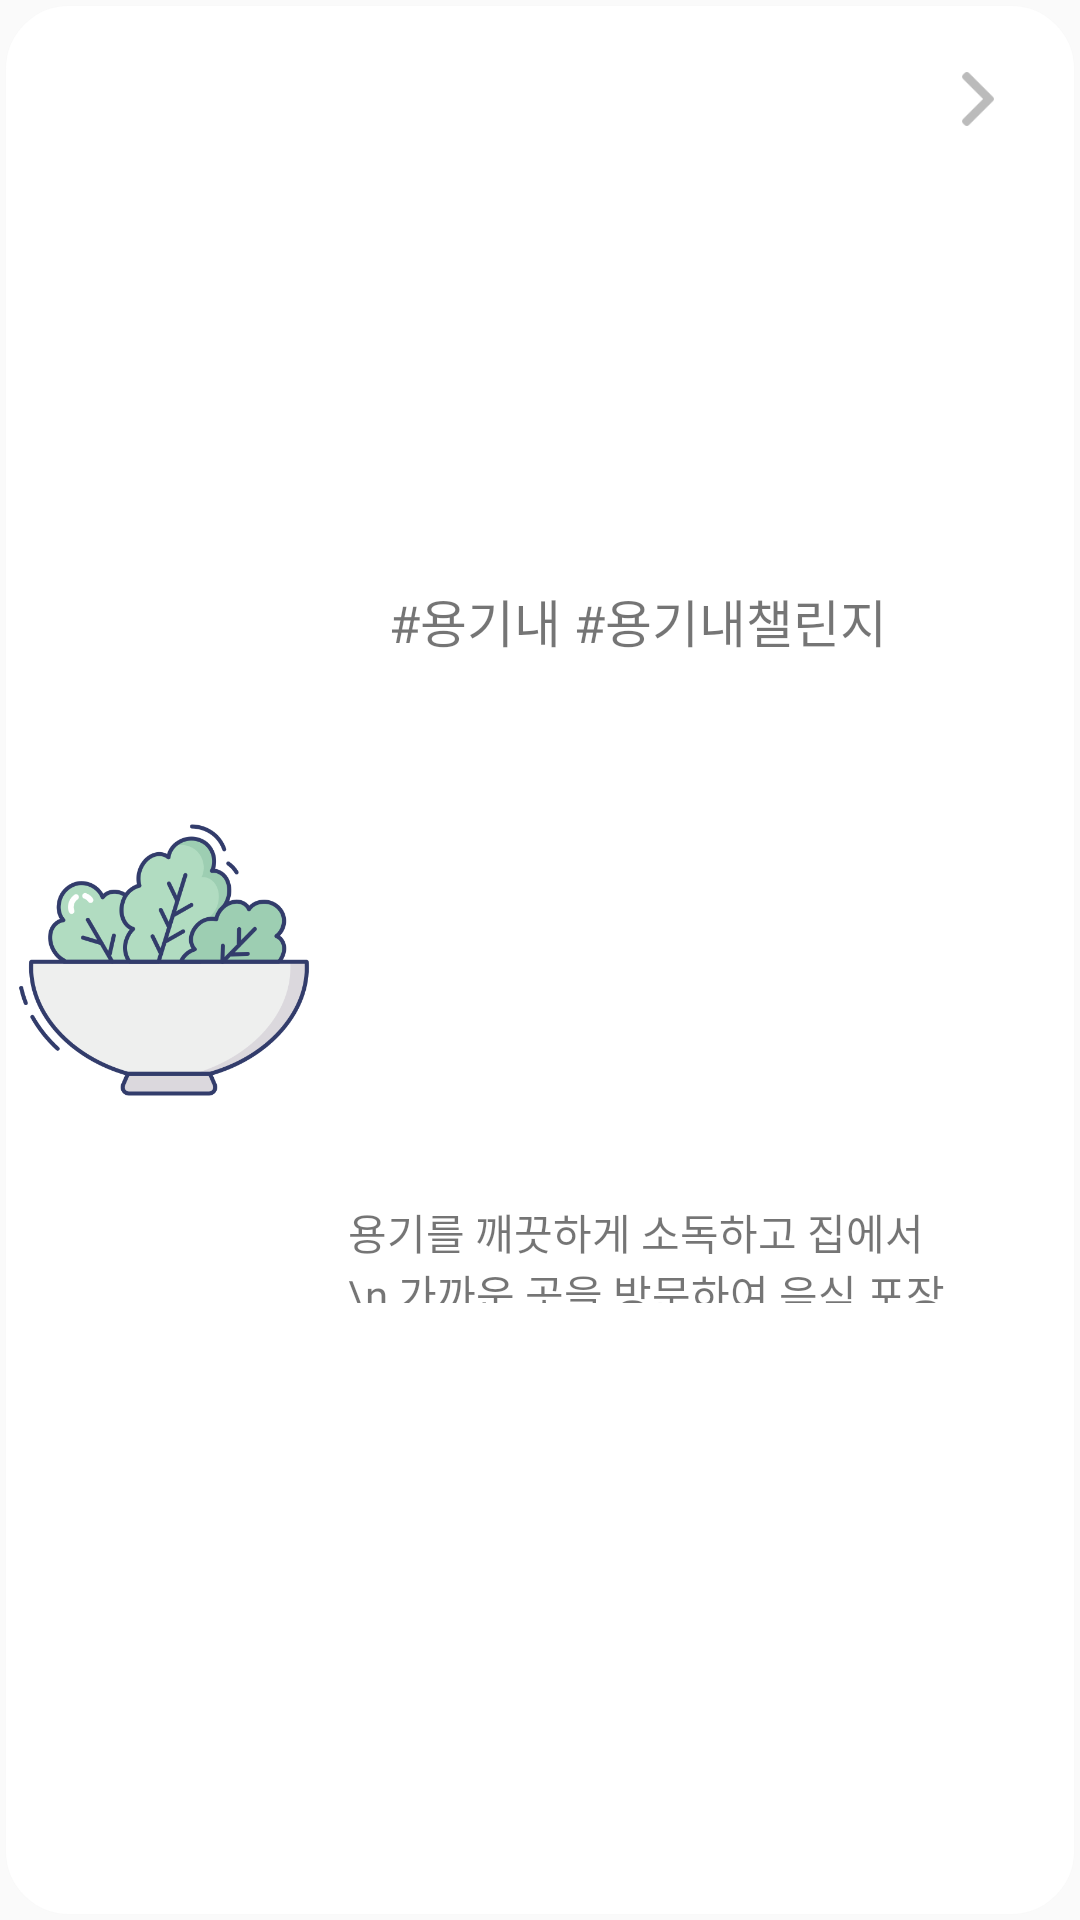

Reconstruct the res/layout file that produces this screen, plus the resources it refers to.
<!-- AndroidManifest.xml: application theme Theme.AppCompat.Light.NoActionBar -->
<!-- res/layout/challenge_list.xml -->
<?xml version="1.0" encoding="utf-8"?>
<androidx.constraintlayout.widget.ConstraintLayout xmlns:android="http://schemas.android.com/apk/res/android"
    xmlns:app="http://schemas.android.com/apk/res-auto"
    xmlns:tools="http://schemas.android.com/tools"
    android:layout_width="match_parent"
    android:layout_height="110dp"
    android:elevation="5dp"
    android:background="@drawable/challenge">

    <TextView
        android:id="@+id/chall_title"
        android:layout_width="wrap_content"
        android:layout_height="wrap_content"
        android:layout_marginStart="25dp"
        android:layout_marginLeft="25dp"
        android:layout_marginTop="25dp"
        android:layout_marginBottom="12dp"
        android:fontFamily="@font/nanum_eb"
        android:text="#용기내 #용기내챌린지"
        android:textSize="17sp"
        app:layout_constraintBottom_toTopOf="@+id/chall_intro"
        app:layout_constraintStart_toEndOf="@+id/chall_img_1"
        app:layout_constraintTop_toTopOf="parent" />

    <TextView
        android:id="@+id/chall_intro"
        android:layout_width="204dp"
        android:layout_height="34dp"
        android:layout_marginTop="15dp"
        android:fontFamily="@font/nanum"
        android:text="용기를 깨끗하게 소독하고 집에서 \n 가까운 곳을 방문하여 음식 포장하기"
        android:textSize="14sp"
        app:layout_constraintBottom_toBottomOf="parent"
        app:layout_constraintEnd_toEndOf="parent"
        app:layout_constraintHorizontal_bias="0.743"
        app:layout_constraintStart_toStartOf="parent"
        app:layout_constraintTop_toTopOf="parent"
        app:layout_constraintVertical_bias="0.652" />

    <ImageView
        android:id="@+id/imageView2"
        android:layout_width="24dp"
        android:layout_height="18dp"
        android:layout_marginTop="24dp"
        android:layout_marginEnd="22dp"
        android:layout_marginRight="22dp"
        app:layout_constraintEnd_toEndOf="parent"
        app:layout_constraintTop_toTopOf="parent"
        app:srcCompat="@drawable/g_arrow_right" />

    <ImageView
        android:id="@+id/chall_img_1"
        android:layout_width="100dp"
        android:layout_height="100dp"
        android:layout_marginStart="25dp"
        android:layout_marginLeft="25dp"
        android:layout_marginTop="19dp"
        android:layout_marginEnd="23dp"
        android:layout_marginRight="23dp"
        android:layout_marginBottom="19dp"
        app:layout_constraintBottom_toBottomOf="parent"
        app:layout_constraintEnd_toStartOf="@+id/chall_intro"
        app:layout_constraintHorizontal_bias="0.64"
        app:layout_constraintStart_toStartOf="parent"
        app:layout_constraintTop_toTopOf="parent"
        app:srcCompat="@drawable/salad" />

    <TextView
        android:id="@+id/chall_type"
        android:layout_width="wrap_content"
        android:layout_height="wrap_content"
        android:layout_marginStart="8dp"
        android:layout_marginLeft="8dp"
        android:background="#00FFFFFF"
        android:text="TextView"
        android:textColor="#00FFFFFF"
        app:layout_constraintBottom_toBottomOf="parent"
        app:layout_constraintStart_toStartOf="@+id/chall_img_1"
        app:layout_constraintTop_toTopOf="parent" />

</androidx.constraintlayout.widget.ConstraintLayout>
<!-- resources referenced by this layout -->
<resources>
  <!-- drawable challenge (drawable) -->
  <?xml version="1.0" encoding="utf-8"?>
  <layer-list xmlns:android="http://schemas.android.com/apk/res/android">
      <item
          android:bottom="2dp"
          android:end="2dp"
          android:start="2dp"
          android:top="2dp">
          <shape android:shape="rectangle">
              <corners
                  android:topLeftRadius="20dp"
                  android:topRightRadius="20dp"
                  android:bottomLeftRadius="20dp"
                  android:bottomRightRadius="20dp"/>
  
              <stroke
                  android:width="2dp"
                  android:color="#ffffff" />
              <solid android:color="#ffffff" />
          </shape>
      </item>
  </layer-list>
  <!-- drawable g_arrow_right: png bitmap (drawable, 1406 bytes) -->
  <!-- drawable salad: png bitmap (drawable, 42708 bytes) -->
</resources>
